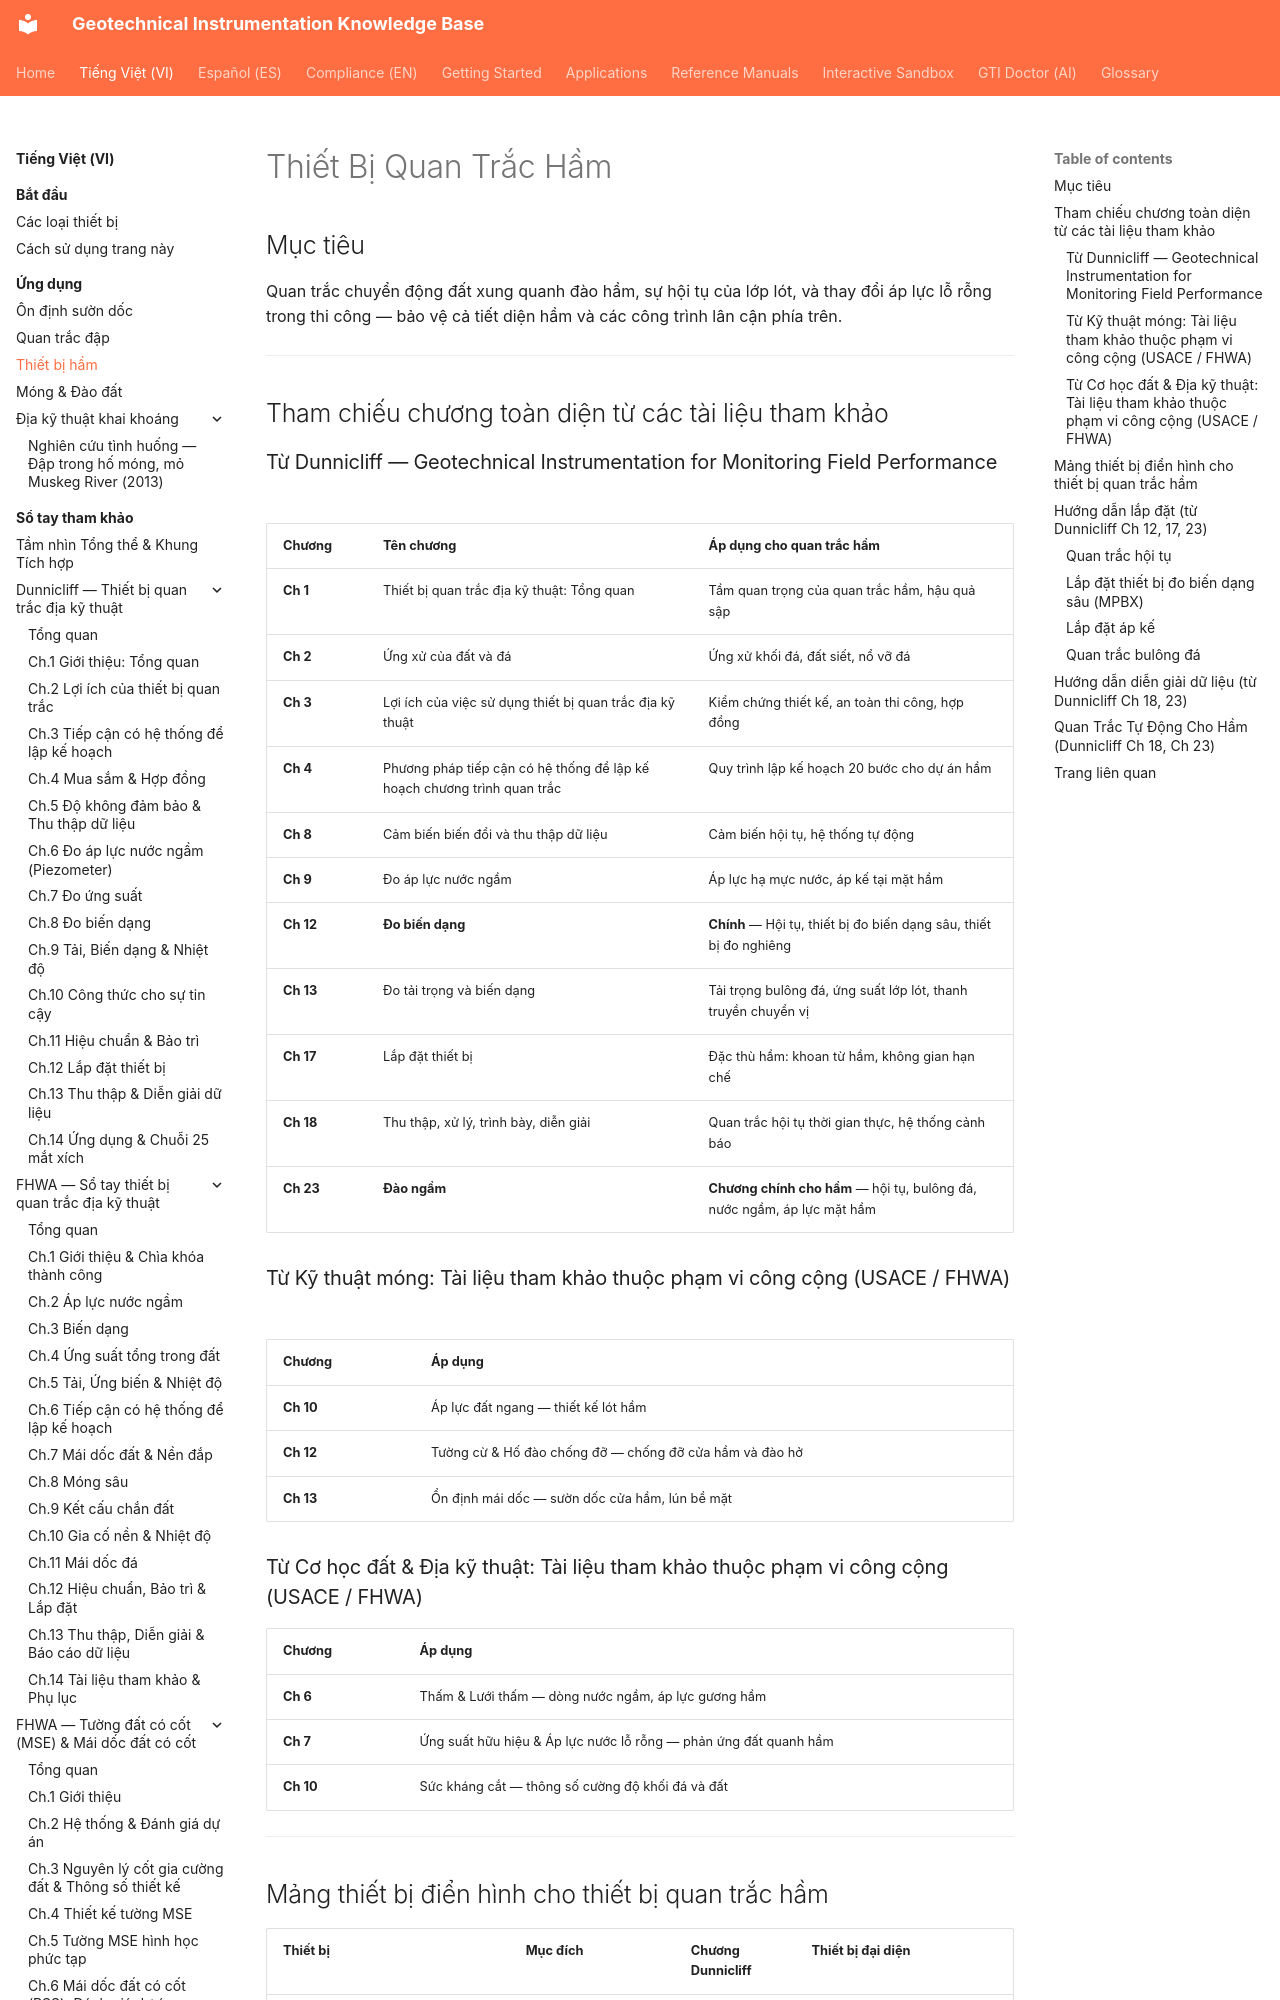

repository: geoinst/geoinst.github.io · page: vi/applications/tunnels/index.html · generator: mkdocs

---
lang: vi
lang_alt: applications/tunnels/
---

# Thiết Bị Quan Trắc Hầm

## Mục tiêu

Quan trắc chuyển động đất xung quanh đào hầm, sự hội tụ của lớp lót, và thay đổi áp lực lỗ rỗng trong thi công — bảo vệ cả tiết diện hầm và các công trình lân cận phía trên.

---

## Tham chiếu chương toàn diện từ các tài liệu tham khảo
